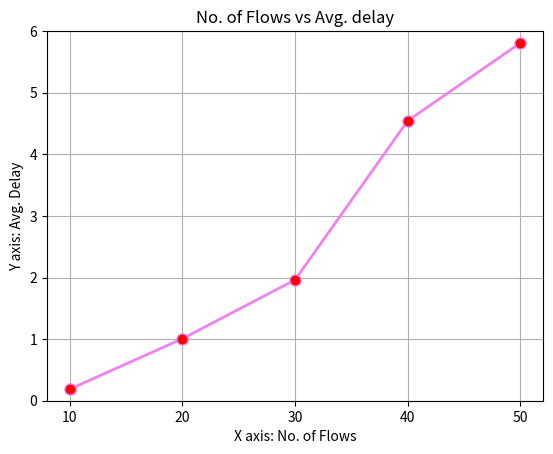

Write Python code to recreate this figure.
import matplotlib.pyplot as plt 
  
# x axis values 
x = [10,20,30,40,50] 
# corresponding y axis values 
y = [0.187,1.006,1.962,4.546,5.809] 
  

# plotting the points  
plt.plot(x, y, color='violet', linewidth = 2, 
         marker='o', markerfacecolor='red', markersize=8) 
  
#fig, ax=plt.subplots()
# setting x and y axis range 
#plt.plot(range(5));
plt.ylim(0.0,6.0) 
#plt.xlim(100,1500) 

#plt.yticks(y)
plt.xticks(x)

#ax.plot(x,y)
  
# naming the x axis 
plt.xlabel('X axis: No. of Flows') 
# naming the y axis 
plt.ylabel('Y axis: Avg. Delay') 
  
# giving a title to my graph 
plt.title('No. of Flows vs Avg. delay') 
  
plt.grid()
# function to show the plot 
plt.show()
